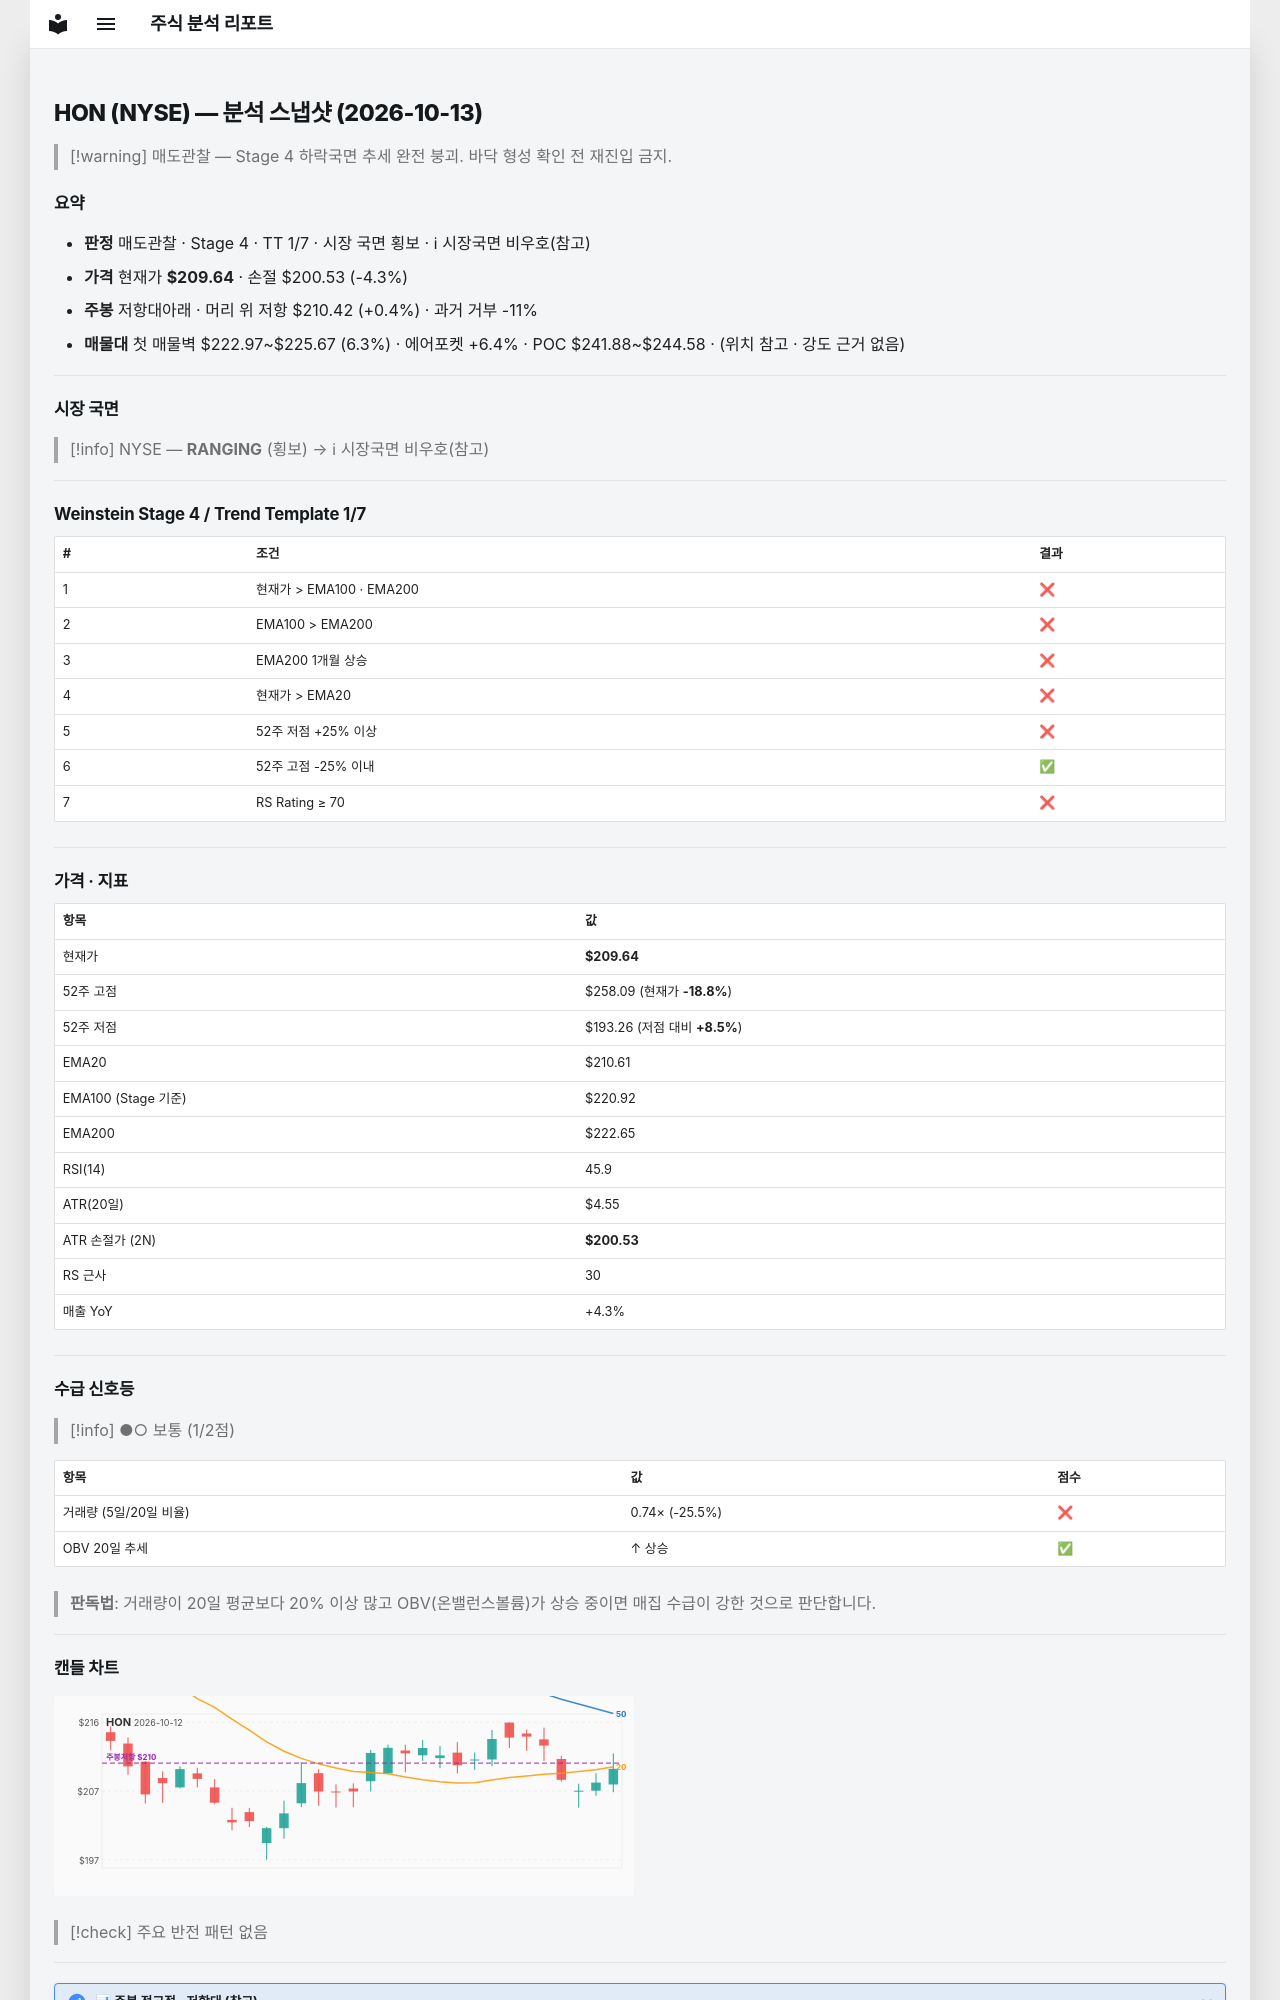

repository: soloandco/stock-reports · page: snapshots/HON-2026-10-13/index.html · generator: mkdocs

---
type: analysis-snapshot
title: HON 분석 스냅샷
ticker: HON
market: NYSE
created: 2026-10-13
updated: 2026-10-13
bar-date: 2026-10-12
verdict: 매도관찰
real-rr: 0.09
sma50-gap-pct: -0.5
weekly-position: 저항대아래
weekly-overhead-price: 210.42
weekly-overhead-pct: 0.4
stage: 4
trend-template-score: 1
tt-max: 7
ma-set: ema-20-100-200
price: 209.63999938964844
stop-price: 200.5336833986053
market-regime: RANGING
supply-demand-score: 1/2
supply-demand-label: 보통
status: tracking
tags:
  - stock-agent
  - watchlist
  - HON
  - analysis
related:
  - "[[analysis-template]]"
---

# HON (NYSE) — 분석 스냅샷 (2026-10-13)

> [!warning] 매도관찰 — Stage 4 하락국면
> 추세 완전 붕괴. 바닥 형성 확인 전 재진입 금지.

## 요약

- **판정** 매도관찰 · Stage 4 · TT 1/7 · 시장 국면 횡보 · ℹ 시장국면 비우호(참고)
- **가격** 현재가 **$209.64** · 손절 $200.53 (-4.3%)
- **주봉** 저항대아래 · 머리 위 저항 $210.42 (+0.4%) · 과거 거부 -11%
- **매물대** 첫 매물벽 $222.97~$225.67 (6.3%) · 에어포켓 +6.4% · POC $241.88~$244.58 · (위치 참고 · 강도 근거 없음)

---

## 시장 국면

> [!info] NYSE — **RANGING** (횡보) → ℹ 시장국면 비우호(참고)

---

## Weinstein Stage 4 / Trend Template 1/7

| # | 조건 | 결과 |
|---|------|------|
| 1 | 현재가 > EMA100 · EMA200 | ❌ |
| 2 | EMA100 > EMA200 | ❌ |
| 3 | EMA200 1개월 상승 | ❌ |
| 4 | 현재가 > EMA20 | ❌ |
| 5 | 52주 저점 +25% 이상 | ❌ |
| 6 | 52주 고점 -25% 이내 | ✅ |
| 7 | RS Rating ≥ 70 | ❌ |

---

## 가격 · 지표

| 항목 | 값 |
|------|---|
| 현재가 | **$209.64** |
| 52주 고점 | $258.09 (현재가 **-18.8%**) |
| 52주 저점 | $193.26 (저점 대비 **+8.5%**) |
| EMA20 | $210.61 |
| EMA100 (Stage 기준) | $220.92 |
| EMA200 | $222.65 |
| RSI(14) | 45.9 |
| ATR(20일) | $4.55 |
| ATR 손절가 (2N) | **$200.53** |
| RS 근사 | 30 |
| 매출 YoY | +4.3% |

---
## 수급 신호등

> [!info] ●○ 보통 (1/2점)

| 항목 | 값 | 점수 |
|------|------|------|
| 거래량 (5일/20일 비율) | 0.74× (-25.5%) | ❌ |
| OBV 20일 추세 | ↑ 상승 | ✅ |

> **판독법**: 거래량이 20일 평균보다 20% 이상 많고 OBV(온밸런스볼륨)가 상승 중이면 매집 수급이 강한 것으로 판단합니다.

---
